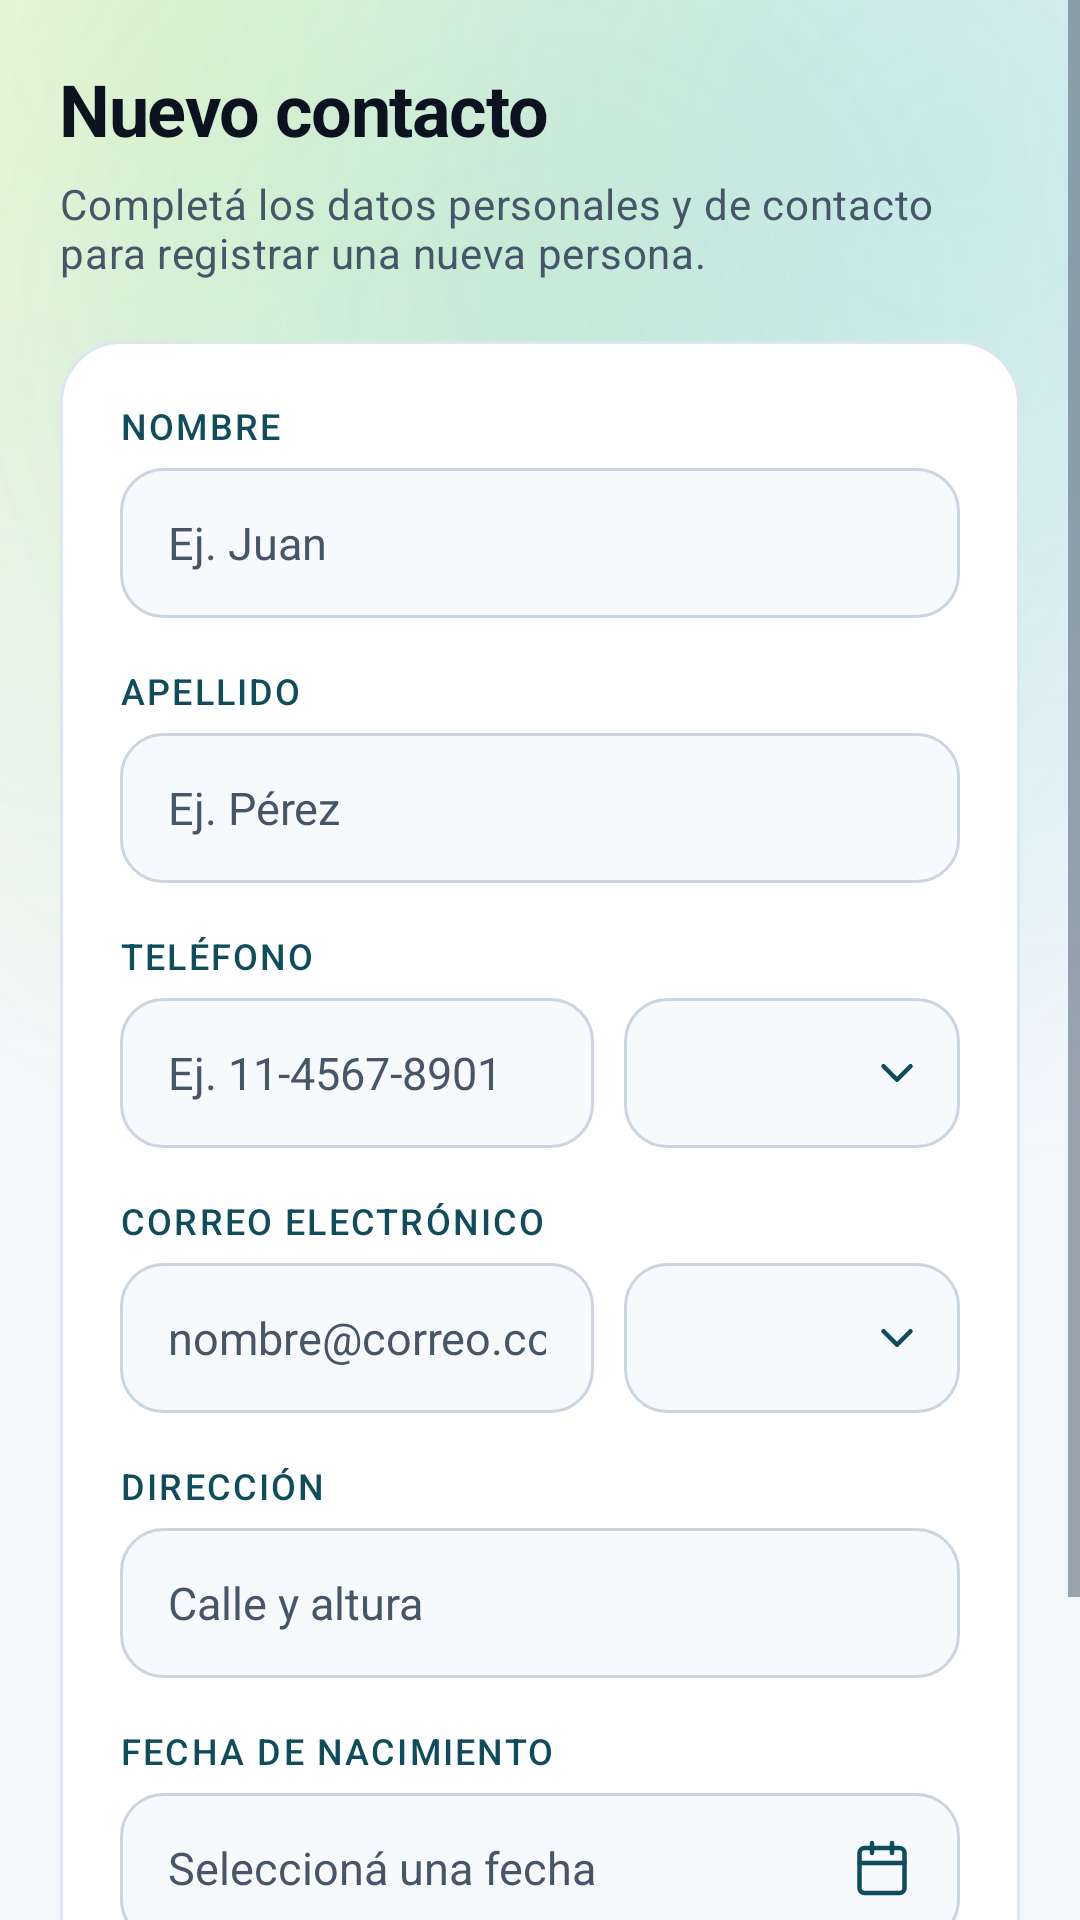

The Android layout XML behind this screen, and the referenced resources:
<!-- AndroidManifest.xml: application theme Theme.TP6 -->
<!-- res/layout/activity_agregar_contacto.xml -->
<?xml version="1.0" encoding="utf-8"?>
<ScrollView xmlns:android="http://schemas.android.com/apk/res/android"
    android:id="@+id/main"
    android:layout_width="match_parent"
    android:layout_height="match_parent"
    android:background="@drawable/bg_aurora_canvas"
    android:clipToPadding="false"
    android:fillViewport="true">

    <LinearLayout
        android:layout_width="match_parent"
        android:layout_height="wrap_content"
        android:orientation="vertical"
        android:paddingStart="20dp"
        android:paddingTop="20dp"
        android:paddingEnd="20dp"
        android:paddingBottom="28dp">

        <TextView
            android:layout_width="wrap_content"
            android:layout_height="wrap_content"
            android:layout_marginBottom="6dp"
            android:text="@string/titulo_agregar_contacto"
            android:textAppearance="@style/TextAppearance.TP6.PageTitle" />

        <TextView
            android:layout_width="match_parent"
            android:layout_height="wrap_content"
            android:layout_marginBottom="20dp"
            android:text="@string/descripcion_agregar_contacto"
            android:textAppearance="@style/TextAppearance.TP6.PageSubtitle" />

        <LinearLayout
            android:layout_width="match_parent"
            android:layout_height="wrap_content"
            android:layout_marginBottom="20dp"
            android:background="@drawable/bg_aurora_card"
            android:orientation="vertical"
            android:padding="20dp">

            <TextView
                android:layout_width="wrap_content"
                android:layout_height="wrap_content"
                android:layout_marginBottom="6dp"
                android:text="@string/nombre"
                android:textAppearance="@style/TextAppearance.TP6.FieldLabel" />

            <EditText
                android:id="@+id/etNombre"
                style="@style/Widget.TP6.EditText.Aurora"
                android:layout_width="match_parent"
                android:layout_height="wrap_content"
                android:layout_marginBottom="16dp"
                android:hint="@string/hint_nombre"
                android:inputType="textPersonName" />

            <TextView
                android:layout_width="wrap_content"
                android:layout_height="wrap_content"
                android:layout_marginBottom="6dp"
                android:text="@string/apellido"
                android:textAppearance="@style/TextAppearance.TP6.FieldLabel" />

            <EditText
                android:id="@+id/etApellido"
                style="@style/Widget.TP6.EditText.Aurora"
                android:layout_width="match_parent"
                android:layout_height="wrap_content"
                android:layout_marginBottom="16dp"
                android:hint="@string/hint_apellido"
                android:inputType="textPersonName" />

            <TextView
                android:layout_width="wrap_content"
                android:layout_height="wrap_content"
                android:layout_marginBottom="6dp"
                android:text="@string/telefono"
                android:textAppearance="@style/TextAppearance.TP6.FieldLabel" />

            <LinearLayout
                android:layout_width="match_parent"
                android:layout_height="wrap_content"
                android:layout_marginBottom="16dp"
                android:gravity="center_vertical"
                android:orientation="horizontal">

                <EditText
                    android:id="@+id/etTelefono"
                    style="@style/Widget.TP6.EditText.Aurora"
                    android:layout_width="0dp"
                    android:layout_height="wrap_content"
                    android:layout_marginEnd="10dp"
                    android:layout_weight="1"
                    android:hint="@string/hint_telefono"
                    android:inputType="phone" />

                <Spinner
                    android:id="@+id/spTipoTelefono"
                    android:layout_width="wrap_content"
                    android:layout_height="50dp"
                    android:background="@drawable/bg_aurora_spinner"
                    android:minWidth="112dp" />

            </LinearLayout>

            <TextView
                android:layout_width="wrap_content"
                android:layout_height="wrap_content"
                android:layout_marginBottom="6dp"
                android:text="@string/email"
                android:textAppearance="@style/TextAppearance.TP6.FieldLabel" />

            <LinearLayout
                android:layout_width="match_parent"
                android:layout_height="wrap_content"
                android:layout_marginBottom="16dp"
                android:gravity="center_vertical"
                android:orientation="horizontal">

                <EditText
                    android:id="@+id/etEmail"
                    style="@style/Widget.TP6.EditText.Aurora"
                    android:layout_width="0dp"
                    android:layout_height="wrap_content"
                    android:layout_marginEnd="10dp"
                    android:layout_weight="1"
                    android:hint="@string/hint_email"
                    android:inputType="textEmailAddress" />

                <Spinner
                    android:id="@+id/spTipoEmail"
                    android:layout_width="wrap_content"
                    android:layout_height="50dp"
                    android:background="@drawable/bg_aurora_spinner"
                    android:minWidth="112dp" />

            </LinearLayout>

            <TextView
                android:layout_width="wrap_content"
                android:layout_height="wrap_content"
                android:layout_marginBottom="6dp"
                android:text="@string/direccion"
                android:textAppearance="@style/TextAppearance.TP6.FieldLabel" />

            <EditText
                android:id="@+id/etDireccion"
                style="@style/Widget.TP6.EditText.Aurora"
                android:layout_width="match_parent"
                android:layout_height="wrap_content"
                android:layout_marginBottom="16dp"
                android:hint="@string/hint_direccion"
                android:inputType="textPostalAddress" />

            <TextView
                android:layout_width="wrap_content"
                android:layout_height="wrap_content"
                android:layout_marginBottom="6dp"
                android:text="@string/fecha_de_nacimiento"
                android:textAppearance="@style/TextAppearance.TP6.FieldLabel" />

            <EditText
                android:id="@+id/etFechaNacimiento"
                style="@style/Widget.TP6.EditText.Aurora"
                android:layout_width="match_parent"
                android:layout_height="wrap_content"
                android:clickable="true"
                android:drawableEnd="@drawable/ic_calendar"
                android:drawablePadding="12dp"
                android:focusable="false"
                android:hint="@string/hint_fecha_nacimiento" />

        </LinearLayout>

        <Button
            android:id="@+id/btnContinuar"
            style="@style/Widget.TP6.Button.Aurora"
            android:layout_width="match_parent"
            android:layout_height="wrap_content"
            android:text="@string/continuar" />

    </LinearLayout>
</ScrollView>
<!-- resources referenced by this layout -->
<resources>
  <string name="apellido">Apellido</string>
  <string name="continuar">Continuar</string>
  <string name="descripcion_agregar_contacto">Completá los datos personales y de contacto para registrar una nueva persona.</string>
  <string name="direccion">Dirección</string>
  <string name="email">Correo electrónico</string>
  <string name="fecha_de_nacimiento">Fecha de nacimiento</string>
  <string name="hint_apellido">Ej. Pérez</string>
  <string name="hint_direccion">Calle y altura</string>
  <string name="hint_email">nombre@correo.com</string>
  <string name="hint_fecha_nacimiento">Seleccioná una fecha</string>
  <string name="hint_nombre">Ej. Juan</string>
  <string name="hint_telefono">Ej. 11-4567-8901</string>
  <string name="nombre">Nombre</string>
  <string name="telefono">Teléfono</string>
  <string name="titulo_agregar_contacto">Nuevo contacto</string>
  <style name="TextAppearance.TP6.PageSubtitle" parent="TextAppearance.Material3.BodyMedium">
  
          <item name="android:textSize">14sp</item>
          <item name="android:lineSpacingExtra">3dp</item>
          <item name="android:textColor">@color/app_text_secondary</item>
  
      </style>
  <style name="Theme.TP6" parent="Base.Theme.TP6" />
  <color name="app_background">#F3F7FA</color>
  <color name="aurora_glow_1">#26C6FF00</color>
  <color name="aurora_glow_2">#200EA5E9</color>
  <color name="aurora_glow_3">#1E10B981</color>
  <color name="app_surface">#FFFFFF</color>
  <color name="app_card_stroke">#DCE6F0</color>
  <color name="app_surface_subtle">#F7FAFC</color>
  <color name="app_input_stroke">#CBD5E1</color>
  <color name="app_label">#0F4C5C</color>
  <color name="app_text_secondary">#475569</color>
  <color name="app_text">#0B1220</color>
  <color name="app_primary">#C6FF00</color>
  <color name="app_on_primary">#090F1A</color>
  <color name="app_highlight">#240EA5E9</color>
  <color name="app_input_stroke_focused">#0F766E</color>
  <color name="app_primary_container">#E8F4F8</color>
  <color name="app_on_primary_container">#0B1220</color>
  <color name="app_aurora_cyan">#0EA5E9</color>
  <color name="app_aurora_teal">#0F766E</color>
  <color name="app_bar_background">#050810</color>
  <style name="Widget.TP6.ActionBar" parent="Widget.AppCompat.ActionBar.Solid">
  
          <item name="background">@color/app_bar_background</item>
          <item name="elevation">0dp</item>
          <item name="titleTextStyle">@style/TextAppearance.TP6.Title</item>
          <item name="popupTheme">@style/ThemeOverlay.TP6.Popup</item>
  
      </style>
  <style name="ThemeOverlay.TP6.Navigation" parent="ThemeOverlay.AppCompat">
  
          <item name="android:textColorPrimary">@color/app_bar_text</item>
          <item name="android:textColorSecondary">@color/app_bar_text</item>
          <item name="colorControlNormal">@color/app_bar_text</item>
  
      </style>
  <style name="ThemeOverlay.TP6.BottomSheetDialog" parent="ThemeOverlay.Material3.BottomSheetDialog">
  
          <item name="bottomSheetStyle">@style/Widget.TP6.BottomSheet</item>
  
      </style>
  <style name="TextAppearance.TP6.Title" parent="TextAppearance.AppCompat.Widget.ActionBar.Title">
  
          <item name="android:textColor">@color/app_bar_text</item>
          <item name="android:fontFamily">sans-serif-medium</item>
          <item name="android:letterSpacing">-0.01</item>
          <item name="android:textSize">19sp</item>
  
      </style>
  <color name="app_bar_text">#C6FF00</color>
  <style name="Widget.TP6.BottomSheet" parent="Widget.Material3.BottomSheet.Modal">
  
          <item name="android:background">@android:color/transparent</item>
  
      </style>
  <!-- drawable menu_item_active (drawable) -->
  <?xml version="1.0" encoding="utf-8"?>
  <shape xmlns:android="http://schemas.android.com/apk/res/android" android:shape="rectangle">
  
      <solid android:color="#1AC6FF00" />
  
      <stroke
          android:width="2dp"
          android:color="@color/app_primary" />
  
  </shape>
</resources>
